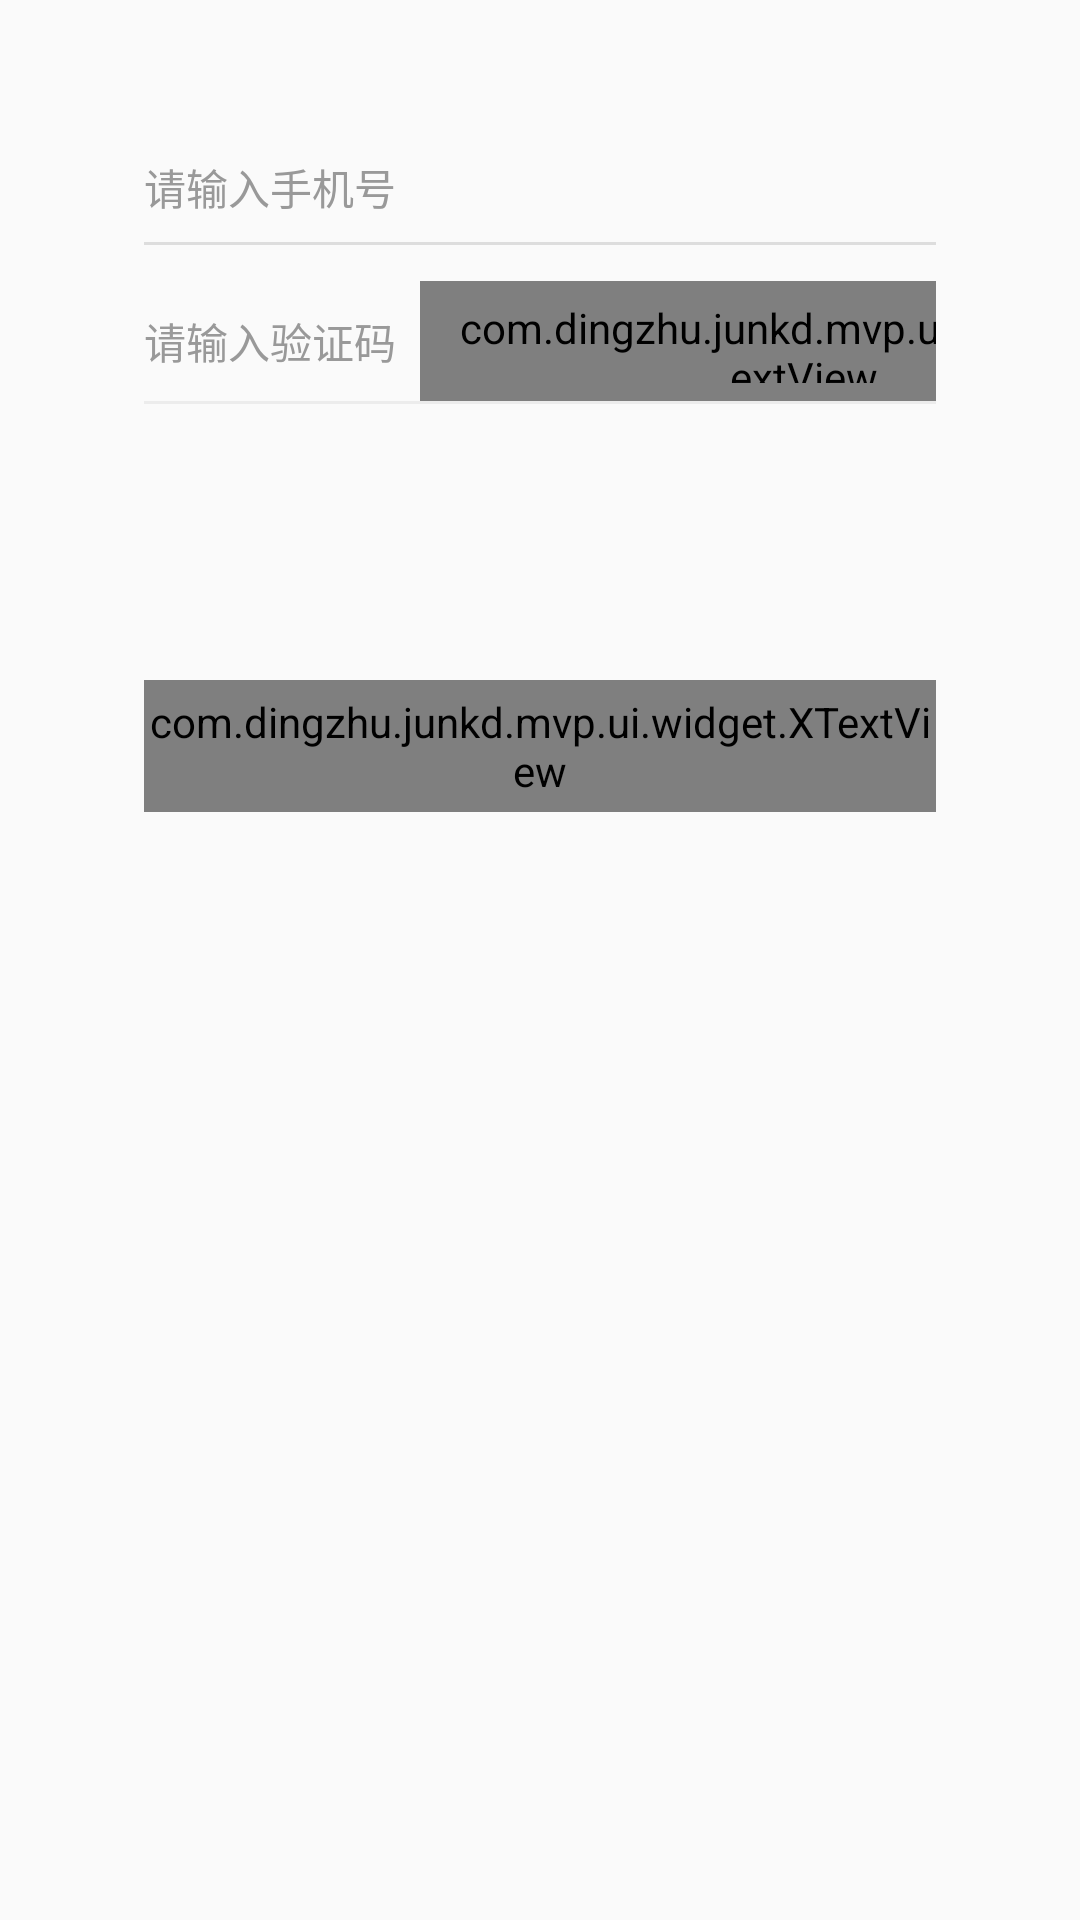

Android layout source for this screen:
<!-- AndroidManifest.xml: application theme AppTheme -->
<!-- res/layout/activity_retrieve_pass_word.xml -->
<?xml version="1.0" encoding="utf-8"?>
<LinearLayout xmlns:android="http://schemas.android.com/apk/res/android"
    xmlns:tools="http://schemas.android.com/tools"
    android:layout_width="match_parent"
    android:layout_height="match_parent"
    android:orientation="vertical">
    <android.support.v7.widget.AppCompatEditText
        android:id="@+id/et_login_phonenumber_input"
        android:layout_width="match_parent"
        android:layout_height="wrap_content"
        android:layout_marginEnd="48dp"
        android:layout_marginStart="48dp"
        android:layout_marginTop="40dp"
        android:background="@null"
        android:hint="请输入手机号"
        android:inputType="number"
        android:maxLength="11"
        android:paddingBottom="8dp"
        android:paddingTop="12dp"
        android:textColorHint="@color/color_FF999999"
        android:textSize="@dimen/text_size_14sp" />

    <View
        android:layout_width="match_parent"
        android:layout_height="1dp"
        android:layout_marginEnd="48dp"
        android:layout_marginStart="48dp"
        android:background="#ddd" />

    <LinearLayout
        android:layout_width="match_parent"
        android:layout_height="40dp"
        android:layout_gravity="center_horizontal"
        android:layout_marginEnd="48dp"
        android:layout_marginStart="48dp"
        android:layout_marginTop="12dp"
        android:orientation="horizontal">

        <android.support.v7.widget.AppCompatEditText
            android:id="@+id/et_login_sms_code_input"
            android:layout_width="0dp"
            android:layout_height="40dp"
            android:layout_gravity="center_vertical"
            android:layout_weight="1"
            android:background="@null"
            android:drawablePadding="12dp"
            android:hint="请输入验证码"
            android:inputType="number"
            android:maxLength="6"
            android:paddingBottom="12dp"
            android:paddingTop="12dp"
            android:textColorHint="@color/color_FF999999"
            android:textSize="@dimen/text_size_14sp" />

        <com.dingzhu.junkd.mvp.ui.widget.XTextView
            android:id="@+id/tv_login_get_code"
            android:layout_width="wrap_content"
            android:layout_height="wrap_content"
            android:layout_gravity="center_vertical"
            android:layout_marginLeft="8dp"
            android:background="@drawable/btn_get_sms_selector"
            android:clickable="true"
            android:gravity="center"
            android:paddingBottom="6dp"
            android:paddingEnd="12dp"
            android:paddingStart="12dp"
            android:paddingTop="6dp"
            android:text="获取验证码"
            android:textColor="@color/enable_color_selector"
            android:textSize="@dimen/text_size_12sp" />
    </LinearLayout>

    <View
        android:layout_width="match_parent"
        android:layout_height="1dp"
        android:layout_gravity="center_horizontal"
        android:layout_marginEnd="48dp"
        android:layout_marginStart="48dp"
        android:background="@color/divider" />
    <android.support.v4.widget.Space
        android:layout_weight="1"
        android:layout_width="0dp"
        android:layout_height="0dp" />

    <com.dingzhu.junkd.mvp.ui.widget.XTextView
        android:id="@+id/tv_login_login"
        android:layout_width="match_parent"
        android:layout_height="44dp"
        android:layout_marginLeft="48dp"
        android:layout_marginRight="48dp"

        android:background="@drawable/btn_common_selector"
        android:clickable="true"
        android:gravity="center"
        android:text="完成"
        android:textColor="@color/jun_btn_text_color_selector"
        android:textSize="16sp" />
    <android.support.v4.widget.Space
        android:layout_width="0dp"
        android:layout_weight="4"
        android:layout_height="0dp" />
</LinearLayout>
<!-- resources referenced by this layout -->
<resources>
  <color name="color_FF999999">#FF999999</color>
  <color name="divider">#FFECECEC</color>
  <dimen name="text_size_12sp">12sp</dimen>
  <dimen name="text_size_14sp">14sp</dimen>
  <!-- drawable btn_common_selector (drawable) -->
  <?xml version="1.0" encoding="utf-8"?>
  <selector xmlns:android="http://schemas.android.com/apk/res/android">
  
      <item android:state_pressed="true">
          <shape android:shape="rectangle">
              <gradient
                  android:angle="90"
                  android:startColor="@color/btn_gradient_start"
                  android:endColor="@color/btn_gradient_start"
                  />
          </shape>
      </item>
      <item android:state_enabled="false">
          <shape android:shape="rectangle">
              <solid android:color="@color/color_FF999999"/>
              <stroke android:width="1dip" android:color="@color/color_FF999999"/>
              <corners
                  android:radius="4dp"
                  />
          </shape>
      </item>
      <item>
          <shape android:shape="rectangle">
              <corners
                  android:radius="4dp"
                  />
              <gradient
                  android:angle="90"
                  android:startColor="@color/btn_gradient_start"
                  android:endColor="@color/btn_gradient_end"
                  />
          </shape>
      </item>
  
  </selector>
  <!-- drawable btn_get_sms_selector (drawable) -->
  <?xml version="1.0" encoding="utf-8"?>
  <selector xmlns:android="http://schemas.android.com/apk/res/android">
  
  <item android:state_pressed="true">
      <shape android:shape="rectangle">
  
          <corners
              android:radius="3dp"
              />
          <solid android:color="@color/jun_golden"/>
      </shape>
  </item>
  <item android:state_enabled="false">
      <shape android:shape="rectangle">
          <stroke android:width="1dip" android:color="@color/color_FFECECEC" />
          <corners
              android:radius="3dp"
              />
      </shape>
  </item>
  <item >
      <shape android:shape="rectangle">
  
          <corners
              android:radius="3dp"
              />
          <solid android:color="@color/jun_golden"/>
      </shape>
  </item>
  
  </selector>
  <style name="AppTheme" parent="Theme.AppCompat.Light.NoActionBar">
          
          <item name="colorPrimary">@color/colorPrimary</item>
          <item name="colorPrimaryDark">@color/btn_gradient_start</item>
          <item name="colorAccent">@color/colorAccent</item>
      </style>
  <color name="btn_gradient_start">#ba9c68</color>
  <color name="btn_gradient_end">#E8D4A9</color>
  <color name="jun_golden">#D7B47D</color>
  <color name="color_FFECECEC">#FFECECEC</color>
  <color name="colorPrimary">#D7B47D</color>
  <color name="colorAccent">#BA9C68</color>
</resources>
